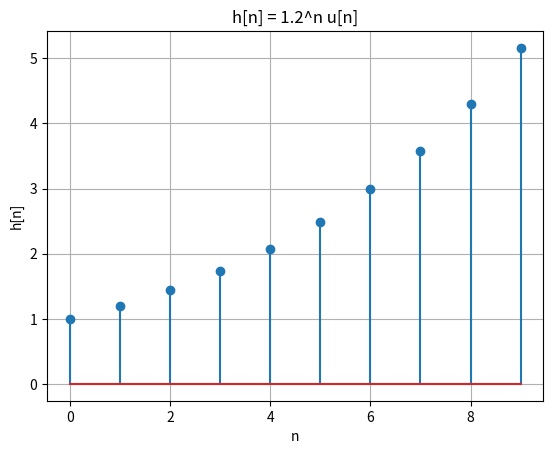

Python code for this plot:
import numpy as np  
import matplotlib.pyplot as plt  

n = np.arange(0, 10)  
h_a = 1.2**n  

plt.stem(n, h_a)  
plt.title('h[n] = 1.2^n u[n]')  
plt.xlabel('n')  
plt.ylabel('h[n]')  
plt.grid()  
plt.show()